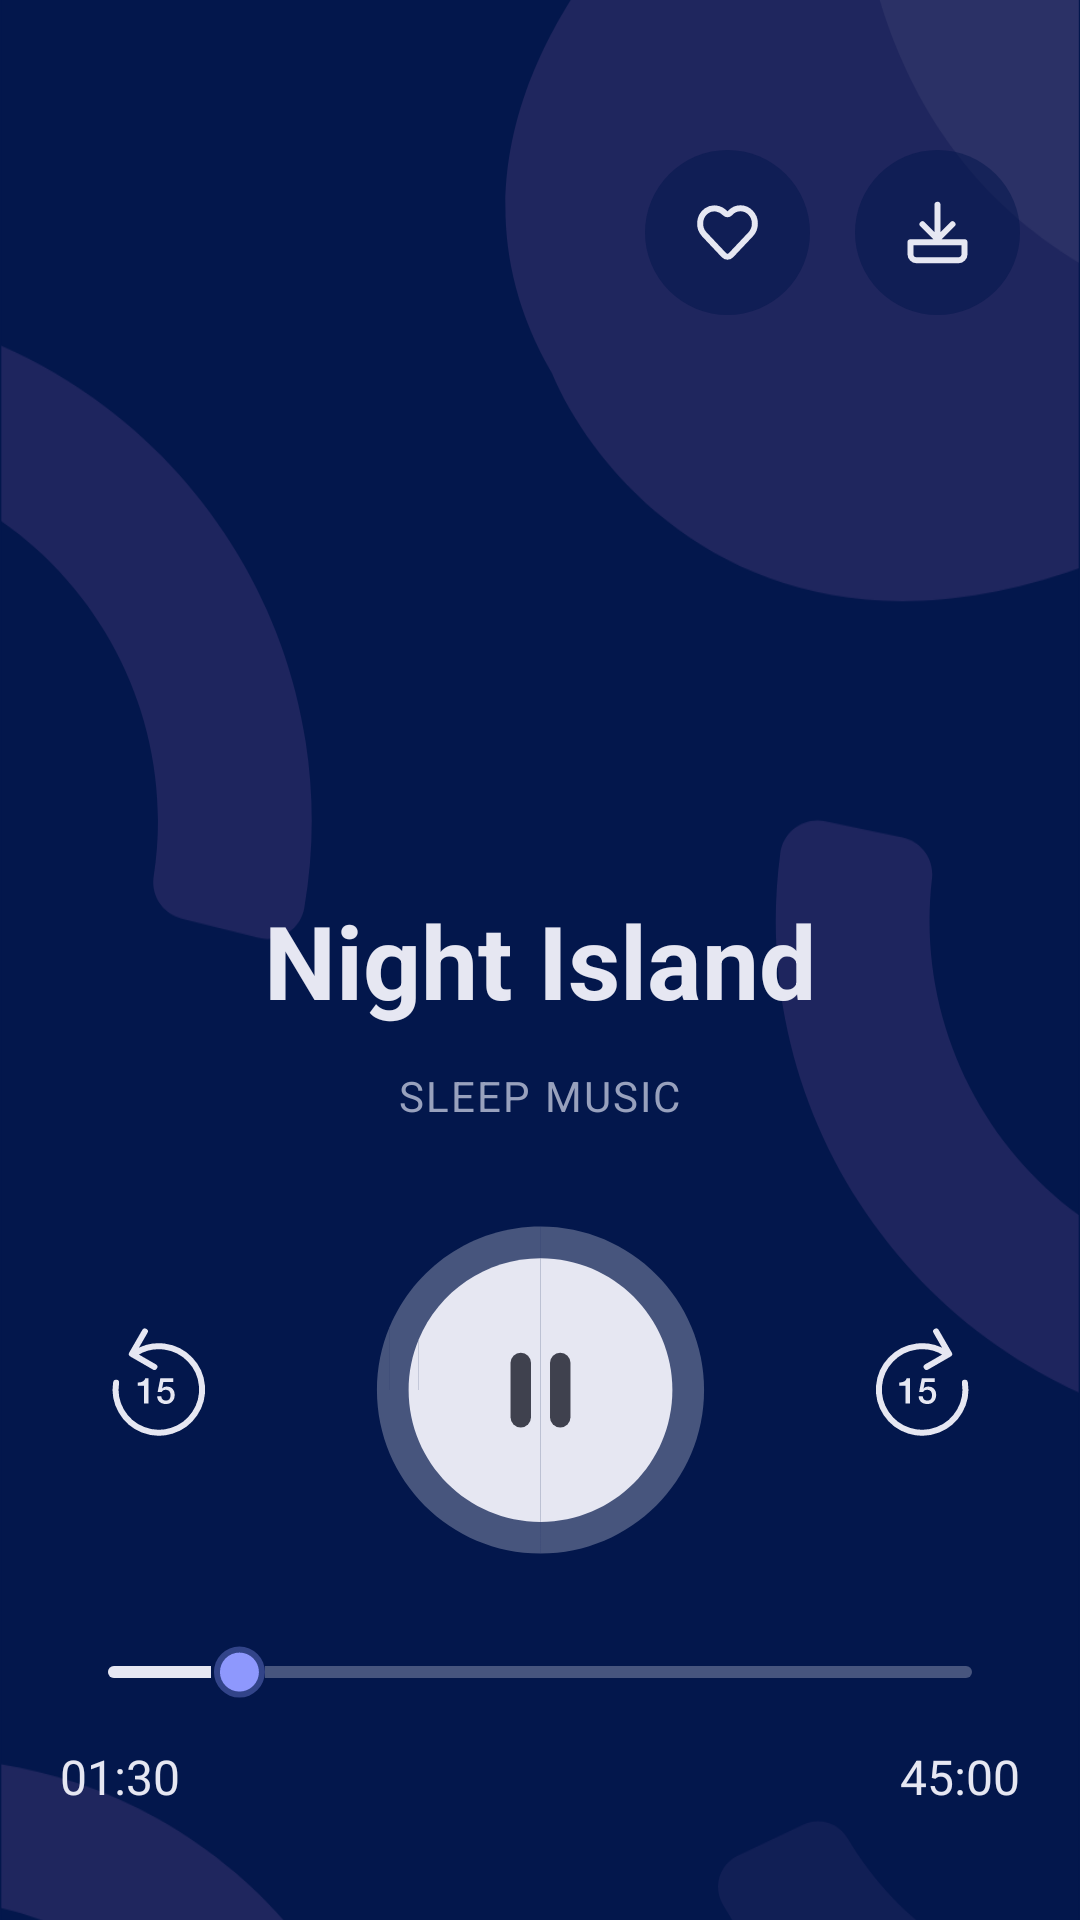

Write the Android layout XML for this screen, with the resource values it uses.
<!-- AndroidManifest.xml: application theme Theme.SilentMoon -->
<!-- res/layout/activity_music.xml -->
<?xml version="1.0" encoding="utf-8"?>
<androidx.constraintlayout.widget.ConstraintLayout xmlns:android="http://schemas.android.com/apk/res/android"
    xmlns:app="http://schemas.android.com/apk/res-auto"
    xmlns:tools="http://schemas.android.com/tools"
    android:id="@+id/rootLayout"
    android:layout_width="match_parent"
    android:layout_height="match_parent"
    android:background="@color/night_black"
    tools:context=".music.MusicActivity">

    <ImageView
        android:id="@+id/musicBackgroundImageView"
        android:layout_width="match_parent"
        android:layout_height="match_parent"
        android:scaleType="centerCrop"
        app:layout_constraintEnd_toEndOf="parent"
        app:layout_constraintStart_toStartOf="parent"
        app:layout_constraintTop_toTopOf="parent"
        app:srcCompat="@drawable/bg_music"
        tools:ignore="ContentDescription" />

    <SeekBar
        android:id="@+id/musicSeekBar"
        android:layout_width="0dp"
        android:layout_height="wrap_content"
        android:layout_marginStart="20dp"
        android:layout_marginTop="30dp"
        android:layout_marginEnd="20dp"
        android:layout_marginBottom="40dp"
        android:maxHeight="4dp"
        android:minHeight="4dp"
        android:progress="15"
        android:progressDrawable="@drawable/ic_music_seekbar"
        android:thumb="@drawable/ic_music_seekbar_thumb"
        app:layout_constraintBottom_toBottomOf="parent"
        app:layout_constraintEnd_toEndOf="parent"
        app:layout_constraintHorizontal_bias="0.5"
        app:layout_constraintStart_toStartOf="parent"
        app:layout_constraintTop_toBottomOf="@+id/musicPauseImageButton" />

    <TextView
        android:id="@+id/musicCurrentTimeTextView"
        android:layout_width="wrap_content"
        android:layout_height="wrap_content"
        android:layout_marginStart="20dp"
        android:layout_marginTop="15dp"
        android:text="@string/music_current_time"
        android:textColor="@color/night_white"
        android:textSize="16sp"
        app:layout_constraintEnd_toStartOf="@+id/musicDurationTextView"
        app:layout_constraintHorizontal_bias="0.5"
        app:layout_constraintHorizontal_chainStyle="spread_inside"
        app:layout_constraintStart_toStartOf="parent"
        app:layout_constraintTop_toBottomOf="@+id/musicSeekBar" />

    <TextView
        android:id="@+id/musicDurationTextView"
        android:layout_width="wrap_content"
        android:layout_height="wrap_content"
        android:layout_marginTop="15dp"
        android:layout_marginEnd="20dp"
        android:text="@string/music_duration"
        android:textColor="@color/night_white"
        android:textSize="16sp"
        app:layout_constraintEnd_toEndOf="parent"
        app:layout_constraintHorizontal_bias="0.5"
        app:layout_constraintStart_toEndOf="@+id/musicCurrentTimeTextView"
        app:layout_constraintTop_toBottomOf="@+id/musicSeekBar" />

    <ImageButton
        android:id="@+id/musicPauseImageButton"
        android:layout_width="wrap_content"
        android:layout_height="wrap_content"
        android:layout_marginStart="50dp"
        android:layout_marginEnd="50dp"
        android:background="@android:color/transparent"
        android:src="@drawable/ic_music_pause"
        app:layout_constraintBottom_toTopOf="@+id/musicSeekBar"
        app:layout_constraintEnd_toStartOf="@+id/musicRewindForImageButton"
        app:layout_constraintHorizontal_bias="0.5"
        app:layout_constraintStart_toEndOf="@+id/musicRewindBackImageButton"
        app:layout_constraintTop_toBottomOf="@+id/musicAuthorTextView"
        app:layout_constraintVertical_chainStyle="packed"
        tools:ignore="ContentDescription" />

    <ImageButton
        android:id="@+id/musicRewindBackImageButton"
        android:layout_width="wrap_content"
        android:layout_height="wrap_content"
        android:layout_marginStart="64dp"
        android:background="@android:color/transparent"
        android:src="@drawable/ic_music_rewind_backward"
        app:layout_constraintBottom_toBottomOf="@+id/musicPauseImageButton"
        app:layout_constraintEnd_toStartOf="@+id/musicPauseImageButton"
        app:layout_constraintHorizontal_bias="0.5"
        app:layout_constraintStart_toStartOf="parent"
        app:layout_constraintTop_toTopOf="@+id/musicPauseImageButton"
        tools:ignore="ContentDescription" />

    <ImageButton
        android:id="@+id/musicRewindForImageButton"
        android:layout_width="wrap_content"
        android:layout_height="wrap_content"
        android:layout_marginEnd="64dp"
        android:background="@android:color/transparent"
        android:src="@drawable/ic_music_rewind_forward"
        app:layout_constraintBottom_toBottomOf="@+id/musicPauseImageButton"
        app:layout_constraintEnd_toEndOf="parent"
        app:layout_constraintHorizontal_bias="0.5"
        app:layout_constraintStart_toEndOf="@+id/musicPauseImageButton"
        app:layout_constraintTop_toTopOf="@+id/musicPauseImageButton"
        tools:ignore="ContentDescription" />

    <ImageButton
        android:id="@+id/musicLikeImageButton"
        android:layout_width="wrap_content"
        android:layout_height="wrap_content"
        android:layout_marginTop="50dp"
        android:layout_marginEnd="15dp"
        android:background="@android:color/transparent"
        android:src="@drawable/ic_music_like"
        app:layout_constraintEnd_toStartOf="@+id/musicDownloadImageButton"
        app:layout_constraintTop_toTopOf="parent"
        tools:ignore="ContentDescription" />

    <ImageButton
        android:id="@+id/musicDownloadImageButton"
        android:layout_width="wrap_content"
        android:layout_height="wrap_content"
        android:layout_marginTop="50dp"
        android:layout_marginEnd="20dp"
        android:background="@android:color/transparent"
        android:src="@drawable/ic_music_download"
        app:layout_constraintEnd_toEndOf="parent"
        app:layout_constraintTop_toTopOf="parent"
        tools:ignore="ContentDescription" />

    <TextView
        android:id="@+id/musicNameTextView"
        android:layout_width="wrap_content"
        android:layout_height="wrap_content"
        android:text="@string/music_night_island"
        android:textColor="@color/night_white"
        android:textSize="34sp"
        android:textStyle="bold"
        app:layout_constraintBottom_toBottomOf="parent"
        app:layout_constraintEnd_toEndOf="parent"
        app:layout_constraintHorizontal_bias="0.5"
        app:layout_constraintStart_toStartOf="parent"
        app:layout_constraintTop_toTopOf="parent" />

    <TextView
        android:id="@+id/musicAuthorTextView"
        android:layout_width="wrap_content"
        android:layout_height="wrap_content"
        android:layout_marginTop="13dp"
        android:letterSpacing="0.05"
        android:text="@string/music_sleep_music"
        android:textColor="@color/night_grey"
        app:layout_constraintEnd_toEndOf="parent"
        app:layout_constraintHorizontal_bias="0.5"
        app:layout_constraintStart_toStartOf="parent"
        app:layout_constraintTop_toBottomOf="@+id/musicNameTextView" />

</androidx.constraintlayout.widget.ConstraintLayout>
<!-- resources referenced by this layout -->
<resources>
  <color name="night_black">#03174C</color>
  <color name="night_grey">#98A1BD</color>
  <color name="night_white">#E6E7F2</color>
  <!-- drawable ic_music_download (drawable) -->
  <vector xmlns:android="http://schemas.android.com/apk/res/android"
      android:width="55dp"
      android:height="55dp"
      android:viewportWidth="55"
      android:viewportHeight="55">
    <path
        android:pathData="M27.5,55L27.5,55A27.5,27.5 0,0 1,0 27.5L0,27.5A27.5,27.5 0,0 1,27.5 0L27.5,0A27.5,27.5 0,0 1,55 27.5L55,27.5A27.5,27.5 0,0 1,27.5 55z"
        android:strokeAlpha="0.5"
        android:fillColor="#03174C"
        android:fillAlpha="0.5"/>
    <path
        android:pathData="M32.5,24.75L27.5,29.75L22.5,24.75M27.5,28.55V18.25M18.5,30.75V34.75C18.5,35.85 19.4,36.75 20.5,36.75H34.5C35.0304,36.75 35.5391,36.5393 35.9142,36.1642C36.2893,35.7891 36.5,35.2804 36.5,34.75V30.75H18.5Z"
        android:strokeLineJoin="round"
        android:strokeWidth="2"
        android:fillColor="#00000000"
        android:strokeColor="#E6E7F2"
        android:strokeLineCap="round"/>
  </vector>
  <!-- drawable ic_music_seekbar (drawable) -->
  <?xml version="1.0" encoding="utf-8"?>
  <layer-list xmlns:android="http://schemas.android.com/apk/res/android">
      <item android:id="@+id/background">
          <shape android:shape="rectangle">
              <solid android:color="@color/night_blue" />
              <corners android:radius="100dp" />
          </shape>
      </item>
      <item android:id="@+id/progress">
          <clip>
              <shape android:shape="rectangle">
                  <corners android:radius="100dp" />
                  <solid android:color="@color/night_white" />
              </shape>
          </clip>
      </item>
  </layer-list>
  <!-- drawable ic_music_seekbar_thumb (drawable) -->
  <vector xmlns:android="http://schemas.android.com/apk/res/android"
      android:width="18dp"
      android:height="18dp"
      android:viewportWidth="18"
      android:viewportHeight="18">
    <path
        android:pathData="M9.4792,9.0236m-6.5,0a6.5,6.5 0,1 1,13 0a6.5,6.5 0,1 1,-13 0"
        android:fillColor="#8E97FD"/>
    <path
        android:pathData="M9.4792,9.024m-8.5,0a8.5,8.5 0,1 1,17 0a8.5,8.5 0,1 1,-17 0"
        android:strokeAlpha="0.35"
        android:fillColor="#8E97FD"
        android:fillAlpha="0.35"/>
  </vector>
  <string name="music_current_time">01:30</string>
  <string name="music_duration">45:00</string>
  <string name="music_night_island">Night Island</string>
  <string name="music_sleep_music">SLEEP MUSIC</string>
  <style name="Theme.SilentMoon" parent="Theme.MaterialComponents.DayNight.NoActionBar">
          
          <item name="colorPrimary">@color/purple_500</item>
          <item name="colorPrimaryVariant">@color/purple_700</item>
          <item name="colorOnPrimary">@color/white</item>
          
          <item name="colorSecondary">@color/teal_200</item>
          <item name="colorSecondaryVariant">@color/teal_700</item>
          <item name="colorOnSecondary">@color/black</item>
          
          <item name="android:statusBarColor" tools:targetApi="l">@android:color/transparent</item>
          
  
          <item name="android:windowLightStatusBar">true</item>
      </style>
  <color name="night_blue">#47557E</color>
  <color name="purple_500">#FF6200EE</color>
  <color name="purple_700">#FF3700B3</color>
  <color name="white">#FFFFFFFF</color>
  <color name="teal_200">#FF03DAC5</color>
  <color name="teal_700">#FF018786</color>
  <color name="black">#FF000000</color>
</resources>
